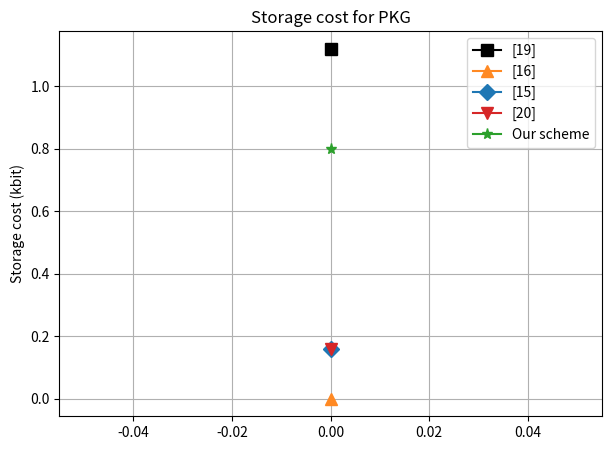

Python code for this plot:
import matplotlib.pyplot as plt

# Storage costs for different operations (in bits)
storage_costs = {
    '|G|'   : 160,        # The size of an element in G 
    '|Zp|'  : 160,        # The size of an element in Zp
}

def calc_PKG_costs():
    # Pre-calculate common terms
    G = storage_costs['|G|']
    Zp = storage_costs['|Zp|']

    # MW2023: Multi-writer 2023 [19]
    mw2023_cost = (2 * G) + (5 * Zp) 

    # MW2019: Multi-writer 2019 [16]
    mw2019_cost = 0
    
    # MC2023: Multi-copy 2023 [15]
    mc2023_cost = Zp

    # MC2022: Multi-copy 2022 [20]
    mc2022_cost = Zp

    # Our scheme
    our_scheme_cost = G + (4 * Zp)

    return mw2023_cost, mw2019_cost, mc2023_cost, mc2022_cost, our_scheme_cost

# Compute the costs for PKG
mw2023_costs_PKG = []
mw2019_costs_PKG = []
mc2023_costs_PKG = []
mc2022_costs_PKG = []
our_scheme_costs_PKG =[]

mw2023_cost, mw2019_cost, mc2023_cost, mc2022_cost, our_scheme_cost = calc_PKG_costs()
mw2023_costs_PKG.append(mw2023_cost/1000)           # Convert bits to kilobits
mw2019_costs_PKG.append(mw2019_cost/1000)           # Convert bits to kilobits
mc2023_costs_PKG.append(mc2023_cost/1000)           # Convert bits to kilobits
mc2022_costs_PKG.append(mc2022_cost/1000)           # Convert bits to kilobits
our_scheme_costs_PKG.append(our_scheme_cost/1000)   # Convert bits to kilobits

# Plotting the first PKG results
plt.figure(figsize=(7, 5))

plt.plot(mw2023_costs_PKG, marker='s', label='[19]'
         , markersize=9, color='black', linestyle='-')             
plt.plot(mw2019_costs_PKG, marker='^', label='[16]'
         ,markersize=9, color='#ff8923', linestyle='-')            #color: orange (#ff8923)
plt.plot(mc2023_costs_PKG, marker='D', label='[15]'
         ,markersize=8, color='#1f77b4', linestyle='-')            #color: blue (#1f77b4)
plt.plot(mc2022_costs_PKG, marker='v', label='[20]'
         ,markersize=9, color='#d62728', linestyle='-')            #color: red (#d62728)
plt.plot(our_scheme_costs_PKG, marker='*', label='Our scheme'
         ,markersize=8, color='#2ca02c', linestyle='-')            #color: green (#2ca02c)

plt.ylabel('Storage cost (kbit)')
plt.title('Storage cost for PKG')
plt.legend()
plt.grid(True)
plt.show()
